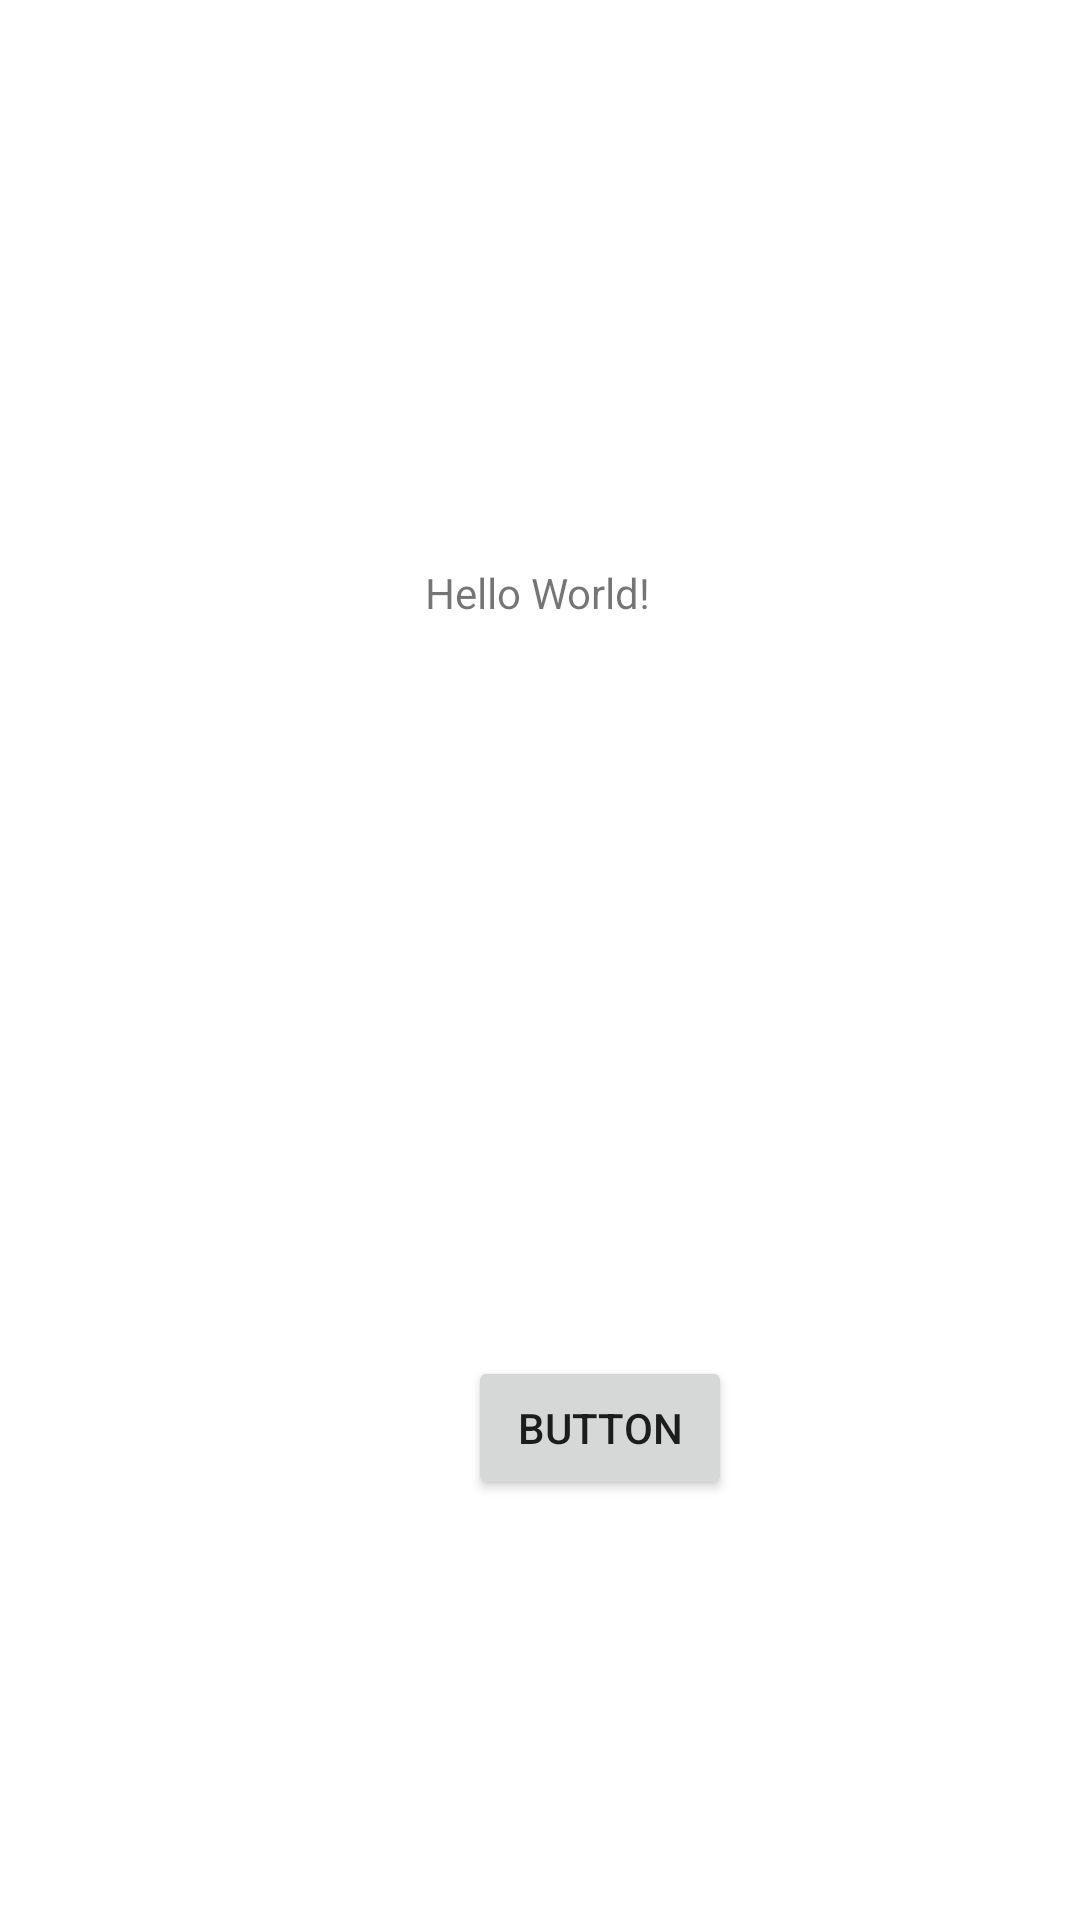

Reconstruct the res/layout file that produces this screen, plus the resources it refers to.
<!-- AndroidManifest.xml: application theme Theme.ManyActivity -->
<!-- res/layout/activity_main.xml -->
<?xml version="1.0" encoding="utf-8"?>
<androidx.constraintlayout.widget.ConstraintLayout xmlns:android="http://schemas.android.com/apk/res/android"
    xmlns:app="http://schemas.android.com/apk/res-auto"
    xmlns:tools="http://schemas.android.com/tools"
    android:layout_width="match_parent"
    android:layout_height="match_parent"
    tools:context=".MainActivity">

    <TextView
        android:id="@+id/text"
        android:layout_width="wrap_content"
        android:layout_height="wrap_content"
        android:text="Hello World!"
        app:layout_constraintBottom_toBottomOf="parent"
        app:layout_constraintHorizontal_bias="0.498"
        app:layout_constraintLeft_toLeftOf="parent"
        app:layout_constraintRight_toRightOf="parent"
        app:layout_constraintTop_toTopOf="parent"
        app:layout_constraintVertical_bias="0.303" />

    <Button
        android:id="@+id/button"
        android:layout_width="wrap_content"
        android:layout_height="wrap_content"
        android:layout_marginStart="156dp"
        android:layout_marginTop="452dp"
        android:text="Button"
        app:layout_constraintStart_toStartOf="parent"
        app:layout_constraintTop_toTopOf="parent" />

</androidx.constraintlayout.widget.ConstraintLayout>
<!-- resources referenced by this layout -->
<resources>
  <style name="Theme.ManyActivity" parent="Theme.MaterialComponents.DayNight.DarkActionBar">
          
          <item name="colorPrimary">@color/purple_500</item>
          <item name="colorPrimaryVariant">@color/purple_700</item>
          <item name="colorOnPrimary">@color/white</item>
          
          <item name="colorSecondary">@color/teal_200</item>
          <item name="colorSecondaryVariant">@color/teal_700</item>
          <item name="colorOnSecondary">@color/black</item>
          
          <item name="android:statusBarColor" tools:targetApi="l">?attr/colorPrimaryVariant</item>
          
      </style>
  <!-- not gathered from this repository: default colours our renderer supplied (Android Studio template values) -->
  <color name="purple_500">#FF6200EE</color>
  <color name="purple_700">#FF3700B3</color>
  <color name="teal_200">#FF03DAC5</color>
  <color name="teal_700">#FF018786</color>
  <color name="black">#FF000000</color>
  <color name="white">#FFFFFFFF</color>
</resources>
